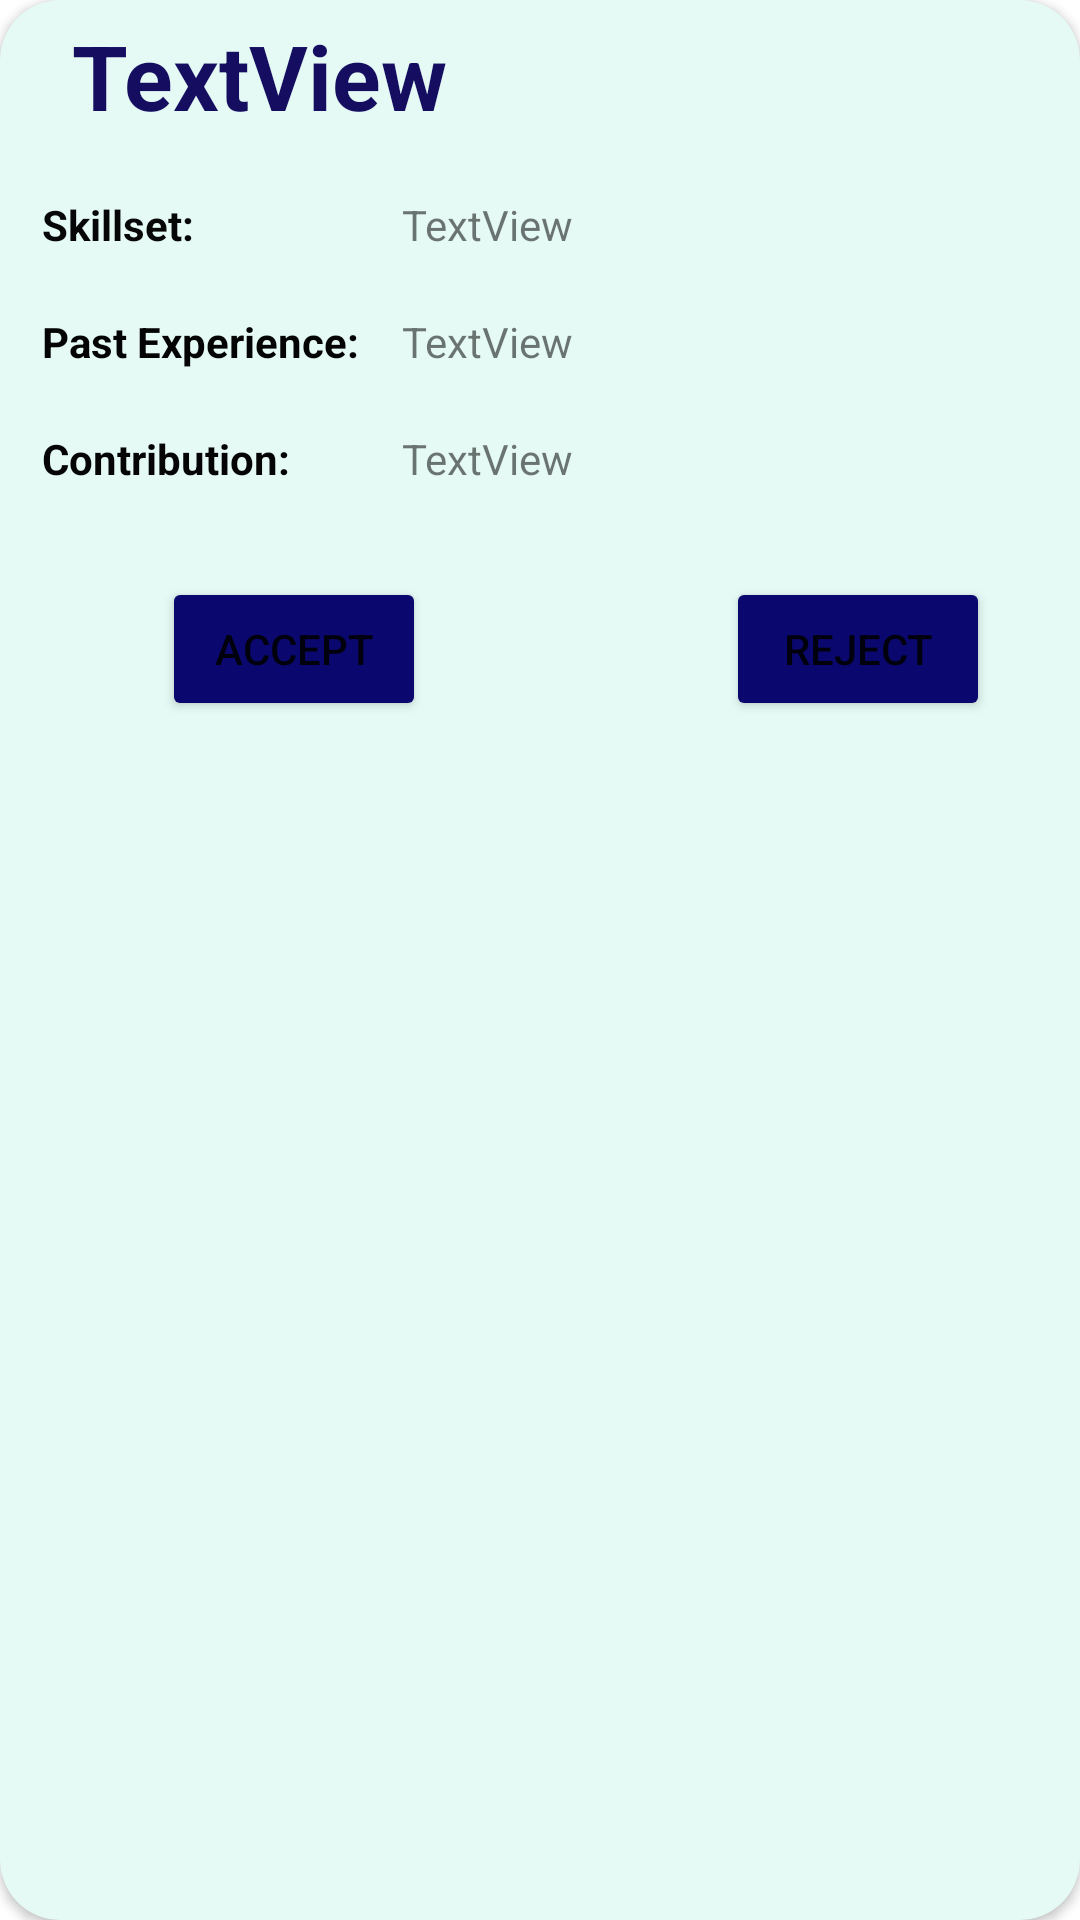

Produce the Android XML layout that renders to this screen, including the resource entries it uses.
<!-- AndroidManifest.xml: application theme Theme.SignUp -->
<!-- res/layout/review_application_card.xml -->
<?xml version="1.0" encoding="utf-8"?>
<androidx.cardview.widget.CardView xmlns:android="http://schemas.android.com/apk/res/android"
    xmlns:app="http://schemas.android.com/apk/res-auto"
    xmlns:tools="http://schemas.android.com/tools"
    android:layout_width="match_parent"
    android:layout_height="wrap_content"
    android:paddingTop="50dp"
    app:cardCornerRadius="20dp"
    app:cardBackgroundColor="#E5FAF5"
    android:layout_margin="3dp"
    android:elevation="5dp">


    <RelativeLayout
        android:layout_width="match_parent"
        android:layout_height="wrap_content"
        android:layout_marginHorizontal="9dp"
        android:padding="5dp">

        <TextView
            android:id="@+id/userName"
            android:layout_width="377dp"
            android:layout_height="wrap_content"
            android:layout_alignParentEnd="true"
            android:layout_marginEnd="5dp"
            android:maxLines="10"
            android:paddingLeft="10dp"
            android:text="TextView"
            android:textColor="#150D60"
            android:textSize="30dp"
            android:textStyle="bold"
            tools:layout_editor_absoluteX="81dp"
            tools:layout_editor_absoluteY="66dp" />

        <Button
            android:id="@+id/accept"
            android:layout_width="wrap_content"
            android:layout_height="wrap_content"
            android:layout_below="@+id/contribution"
            android:layout_marginTop="30dp"
            app:cornerRadius="50dp"
            android:layout_marginLeft="40dp"
            android:text="Accept"

            android:backgroundTint="#0A086E"
            tools:layout_editor_absoluteX="159dp"
            tools:layout_editor_absoluteY="4dp" />

        <Button
            android:id="@+id/reject"
            android:layout_width="wrap_content"
            android:layout_height="wrap_content"
            android:layout_below="@+id/contribution"
            android:layout_marginLeft="100dp"
            android:layout_marginTop="30dp"
            app:cornerRadius="50dp"
            android:backgroundTint="#0A086E"
            android:layout_toRightOf="@+id/accept"
            android:text="Reject"
            tools:layout_editor_absoluteX="16dp"
            tools:layout_editor_absoluteY="52dp" />


        <TextView
            android:id="@+id/skillsLabel"
            android:layout_width="match_parent"
            android:layout_height="wrap_content"
            android:layout_below="@+id/userName"
            android:layout_marginTop="20dp"
            android:text="Skillset:"
            android:textColor="#070707"
            android:textStyle="bold"/>

        <TextView
            android:id="@+id/skills"
            android:layout_width="match_parent"
            android:layout_height="wrap_content"
            android:layout_marginTop="20dp"
            android:layout_below="@+id/userName"
            android:layout_marginLeft="120dp"
            android:text="TextView" />

        <TextView
            android:id="@+id/pastExperienceLabel"
            android:layout_width="match_parent"
            android:layout_height="wrap_content"
            android:layout_below="@+id/skills"
            android:layout_marginTop="20dp"
            android:text="Past Experience:"
            android:textColor="#040404"
            android:textStyle="bold"/>

        <TextView
            android:id="@+id/pastExperience"
            android:layout_width="match_parent"
            android:layout_height="wrap_content"
            android:layout_marginTop="20dp"
            android:layout_below="@+id/skills"
            android:layout_marginLeft="120dp"
            android:text="TextView" />


        <TextView
            android:id="@+id/contributionLabel"
            android:layout_width="match_parent"
            android:layout_height="wrap_content"
            android:layout_below="@+id/pastExperience"
            android:layout_marginTop="20dp"
            android:text="Contribution:"
            android:textStyle="bold"
            android:textColor="#050505"/>

        <TextView
            android:id="@+id/contribution"
            android:layout_width="match_parent"
            android:layout_height="wrap_content"
            android:layout_marginTop="20dp"
            android:layout_marginLeft="120dp"
            android:layout_below="@id/pastExperience"
            android:text="TextView" />





    </RelativeLayout>
</androidx.cardview.widget.CardView>
<!-- resources referenced by this layout -->
<resources>
  <style name="Theme.SignUp" parent="Theme.MaterialComponents.Light.NoActionBar">
          
          <item name="colorPrimary">@color/purple_500</item>
          <item name="colorPrimaryVariant">@color/purple_700</item>
          <item name="colorOnPrimary">@color/white</item>
          
          <item name="colorSecondary">@color/teal_200</item>
          <item name="colorSecondaryVariant">@color/teal_700</item>
          <item name="colorOnSecondary">@color/black</item>
          
          <item name="android:statusBarColor">?attr/colorPrimaryVariant</item>
          
      </style>
  <!-- not gathered from this repository: default colours our renderer supplied (Android Studio template values) -->
  <color name="purple_500">#FF6200EE</color>
  <color name="purple_700">#FF3700B3</color>
  <color name="teal_200">#FF03DAC5</color>
  <color name="teal_700">#FF018786</color>
  <color name="black">#FF000000</color>
  <color name="white">#FFFFFFFF</color>
</resources>
